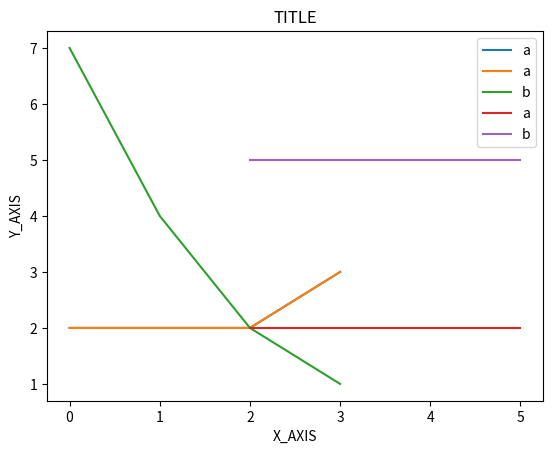

The script that saved this image:
from typing import List
from matplotlib import pyplot as plt

def plot_xy_line(title:str, x_label:str, y_label:str, x:List, y:List, labels:List):
	for idx in range(len(y)):
		x_axis = []

		if (x == None) or (x == []):
			x_axis = [x for x in range(len(y[idx]))]
		else:
			x_axis = x[idx]

		plt.plot(x_axis, y[idx], label = labels[idx])

	plt.xlabel(x_label)
	plt.ylabel(y_label)
	plt.title(title)
	plt.legend()
	plt.show()

plot_xy_line('TITLE', 'X_AXIS', 'Y_AXIS', [], [[2, 2, 2, 3]], ['a', 'b'])
plot_xy_line('TITLE', 'X_AXIS', 'Y_AXIS', [], [[2, 2, 2, 3], [7, 4, 2, 1]], ['a', 'b'])

ticks = [x+2 for x in range(4)]

plot_xy_line('TITLE', 'X_AXIS', 'Y_AXIS', [ticks, ticks], [[2, 2, 2, 2], [5, 5, 5, 5]], ['a', 'b'])